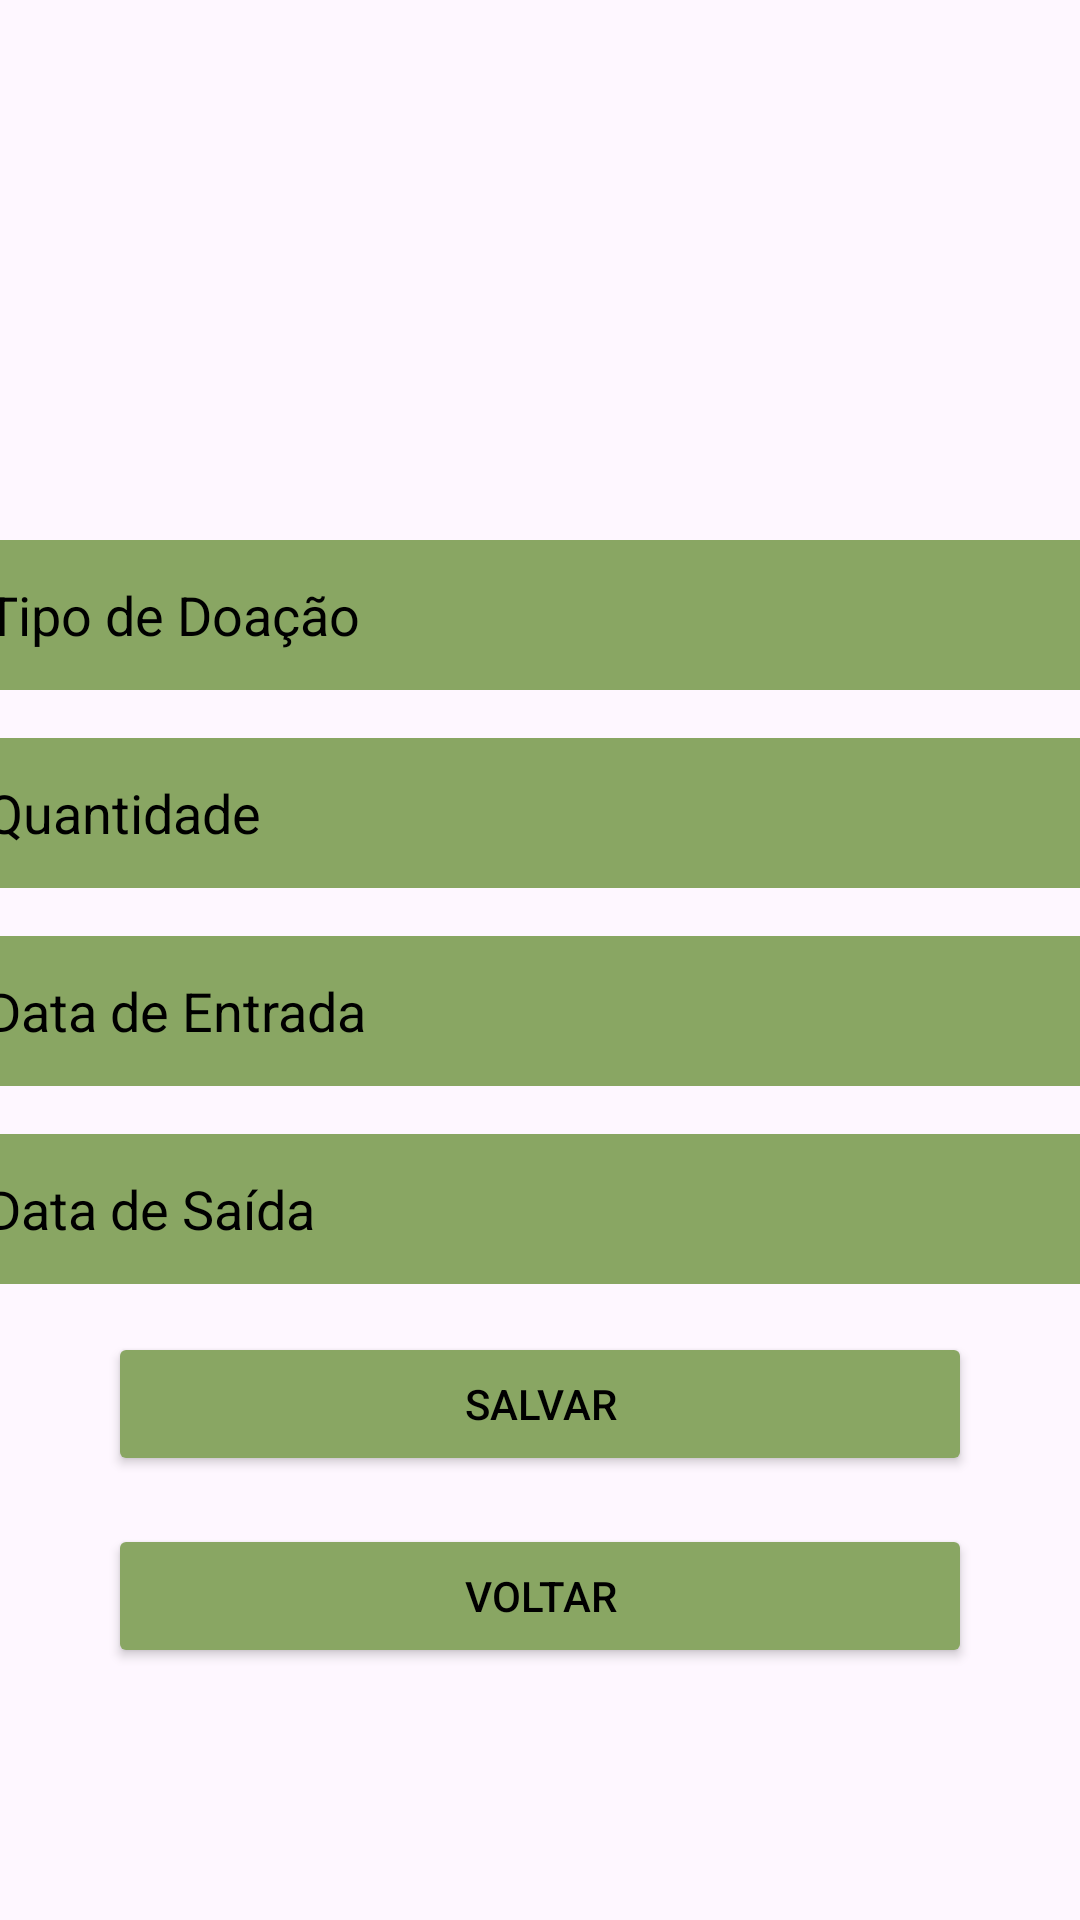

Write the Android layout XML for this screen, with the resource values it uses.
<!-- AndroidManifest.xml: application theme Theme.Gestao_de_doaçoes_e_voluntarios_alex -->
<!-- res/layout/activity_add_donation.xml -->
<ScrollView xmlns:android="http://schemas.android.com/apk/res/android"
    xmlns:app="http://schemas.android.com/apk/res-auto"
    xmlns:tools="http://schemas.android.com/tools"
    android:layout_width="match_parent"
    android:layout_height="match_parent"
    android:background="@drawable/fundo"
    tools:context=".view.AddDonationActivity">

    <androidx.constraintlayout.widget.ConstraintLayout
        android:layout_width="match_parent"
        android:layout_height="wrap_content">

        <ImageView
            android:id="@+id/topo_img"
            android:layout_width="150dp"
            android:layout_height="100dp"
            android:layout_marginTop="50dp"
            android:src="@drawable/rsmap"
            app:layout_constraintTop_toTopOf="parent"
            app:layout_constraintStart_toStartOf="parent"
            app:layout_constraintEnd_toEndOf="parent" />

        <EditText
            android:id="@+id/etTipo"
            android:layout_width="390dp"
            android:layout_height="50dp"
            android:layout_marginTop="30dp"
            android:padding="10dp"
            android:hint="Tipo de Doação"
            android:textColorHint="@color/black"
            android:background="#89a663"
            app:layout_constraintTop_toBottomOf="@id/topo_img"
            app:layout_constraintStart_toStartOf="parent"
            app:layout_constraintEnd_toEndOf="parent"
            app:layout_constraintHorizontal_bias="0.5"
            app:layout_constraintWidth_percent="0.8" />

        <EditText
            android:id="@+id/etQuantidade"
            android:layout_width="390dp"
            android:layout_height="50dp"
            android:padding="10dp"
            android:textColorHint="@color/black"
            android:background="#89a663"
            android:hint="Quantidade"
            android:inputType="number"
            android:layout_marginTop="16dp"
            app:layout_constraintTop_toBottomOf="@id/etTipo"
            app:layout_constraintStart_toStartOf="parent"
            app:layout_constraintEnd_toEndOf="parent"
            app:layout_constraintHorizontal_bias="0.5"
            app:layout_constraintWidth_percent="0.8" />

        <EditText
            android:id="@+id/etDataEntrada"
            android:layout_width="390dp"
            android:layout_height="50dp"
            android:padding="10dp"
            android:textColorHint="@color/black"
            android:background="#89a663"
            android:hint="Data de Entrada"
            android:layout_marginTop="16dp"
            app:layout_constraintTop_toBottomOf="@id/etQuantidade"
            app:layout_constraintStart_toStartOf="parent"
            app:layout_constraintEnd_toEndOf="parent"
            app:layout_constraintHorizontal_bias="0.5"
            app:layout_constraintWidth_percent="0.8" />

        <EditText
            android:id="@+id/etDataSaida"
            android:layout_width="390dp"
            android:layout_height="50dp"
            android:padding="10dp"
            android:textColorHint="@color/black"
            android:background="#89a663"
            android:hint="Data de Saída"
            android:layout_marginTop="16dp"
            app:layout_constraintTop_toBottomOf="@id/etDataEntrada"
            app:layout_constraintStart_toStartOf="parent"
            app:layout_constraintEnd_toEndOf="parent"
            app:layout_constraintHorizontal_bias="0.5"
            app:layout_constraintWidth_percent="0.8" />

        <Button
            android:id="@+id/btnSalvar"
            android:layout_width="0dp"
            android:layout_height="wrap_content"
            android:text="Salvar"
            android:layout_marginTop="16dp"
            android:backgroundTint="#89a663"
            android:textColor="@color/black"
            app:layout_constraintTop_toBottomOf="@id/etDataSaida"
            app:layout_constraintStart_toStartOf="parent"
            app:layout_constraintEnd_toEndOf="parent"
            app:layout_constraintHorizontal_bias="0.5"
            app:layout_constraintWidth_percent="0.8" />

        <Button
            android:id="@+id/btnVoltar"
            android:layout_width="0dp"
            android:layout_height="wrap_content"
            android:text="Voltar"
            android:layout_marginTop="16dp"
            android:backgroundTint="#89a663"
            android:textColor="@color/black"
            app:layout_constraintTop_toBottomOf="@id/btnSalvar"
            app:layout_constraintStart_toStartOf="parent"
            app:layout_constraintEnd_toEndOf="parent"
            app:layout_constraintHorizontal_bias="0.5"
            app:layout_constraintWidth_percent="0.8" />

    </androidx.constraintlayout.widget.ConstraintLayout>
</ScrollView>
<!-- resources referenced by this layout -->
<resources>
  <color name="black">#FF000000</color>
  <style name="Theme.Gestao_de_doaçoes_e_voluntarios_alex" parent="Base.Theme.Gestao_de_doaçoes_e_voluntarios_alex" />
  <style name="Base.Theme.Gestao_de_doaçoes_e_voluntarios_alex" parent="Theme.Material3.DayNight.NoActionBar">
          
          
  
          <item name="android:statusBarColor">@color/primary_color</item>
      </style>
  <color name="primary_color">#89a663</color>
</resources>
